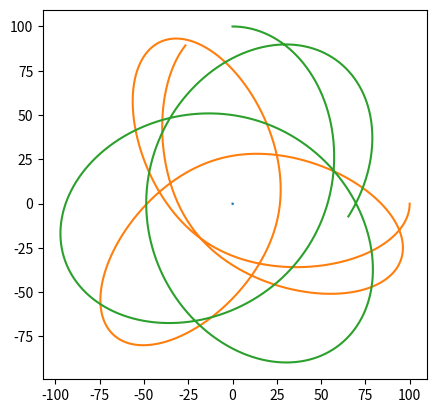

Generate this figure with matplotlib:


from abc import ABC, abstractmethod
import numpy as np
from numpy import array as vec
import numpy.linalg
import matplotlib.pyplot as plt
import itertools

MODEL_G = 0.01  # гравитационная постоянная
COLLISION_DISTANCE = 5.0
COLLISION_COEFFICIENT = 50.0
MODEL_DELTA_T = 0.01
TIME_TO_MODEL = 50

# ABC это не алфавит, а AbstractBaseClass. Не даст создать экземпляр, пока не переопределишь все методы-заглушки
class Universe(ABC):
    """Невнятная вселенная, основа всех миров"""

    def __init__(self):
        self.bodies = []

    @abstractmethod
    def gravity_flow_dencity_per_1_1(self, dist):
        """
        Плотность потока гравитационного поля между двумя
        единичными массами на заданном расстоянии
        """
        ...

    def model_step(self):
        """Итерация решения задачи Коши. Конечно не присуща вселенной, но тут на своём месте"""
        for b1, b2 in itertools.product(self.bodies, self.bodies):
            if b1 != b2:
                b1.apply_force(b1.force_induced_by_other(b2))
        for b in self.bodies:
            b.advance()

    def add_body(self, body):
        self.bodies.append(body)


class MaterialPoint:
    """Материальная точка, движущаяся по двумерной плоскости"""
    
    def __init__(self, universe, mass, position, velocity):
        self.universe = universe
        self.mass = mass
        self.position = position
        self.velocity = velocity
        universe.add_body(self)

        self.ptrace = [self.position.copy()]
        self.vtrace = [self.velocity.copy()]
    
    def force_induced_by_other(self, other):
        """Сила, с которой другое тело действует на данное"""
        delta_p = other.position - self.position
        distance = numpy.linalg.norm(delta_p)  # Евклидова норма (по теореме Пифагора)
        force_direction = delta_p / distance
        force = force_direction * self.mass * other.mass *\
                self.universe.gravity_flow_dencity_per_1_1(distance)
        return force

    def advance(self):
        """Перемещаем тело, исходя из его скорости"""
        self.position += self.velocity * MODEL_DELTA_T
        self.ptrace.append(self.position.copy())
        self.vtrace.append(self.velocity.copy())

    def apply_force(self, force):
        """Изменяем скорость, исходя из силы, действующей на тело"""
        self.velocity += force * MODEL_DELTA_T / self.mass


class Universe2D(Universe):
    def __init__(self,
                 G,                  # гравитационная постоянная
                 k,                  # коэффициент при упругом соударении
                 collision_distance  # всё-таки это не точки
                 ):
        super().__init__()
        self.G = G
        self.k = k
        self.collision_distance = collision_distance

    def gravity_flow_dencity_per_1_1(self, dist):
        # будем считать, что отскакивают точки друг от друга резко,
        # но стараться не допускать этого

        if dist > self.collision_distance:
            # Ситуация с обычным потоком поля — просто притяжение
            return self.G / dist 
        else:
            # Отталкивание при соударении (притяжение убираем).
            # К гравитации не относится, т.к. имеет скорее электростатическую
            # природу, так что это sort of hack.
            # Никаких конкретных законов не реализует, просто нечто отрицательное =)
            return -self.k / dist

u = Universe2D(MODEL_G, COLLISION_COEFFICIENT, COLLISION_DISTANCE)
# u = Universe3D(MODEL_G, 20, 4)

bodies = [
    MaterialPoint(u, 50000., vec([  0.,   0.]), vec([ 0.,   0.])),
    MaterialPoint(u,     10., vec([100.,   0.]), vec([ 0., -10.])),
    MaterialPoint(u,     10., vec([  0., 100.]), vec([15.,   0.]))
]
    
steps = int(TIME_TO_MODEL / MODEL_DELTA_T)
for stepn in range(steps):
    u.model_step()


plt.gca().set_aspect('equal')

for b in bodies:
    # Вот так понятно
    # t = b.ptrace
    # xs = [p[0] for p in t]
    # ys = [p[1] for p in t]
    # plt.plot(xs, ys)
    # А так — лихо. Кто объяснит? =)
    plt.plot(*tuple(map(list, zip(*b.ptrace))))

plt.show();
